Run: headless pygame with SDL's dummy video driver; simulated clock (each Clock.tick advances the game by its frame time, no real sleeping); random seed 0; keys injected as events and as key.get_pressed() state; no mouse input.
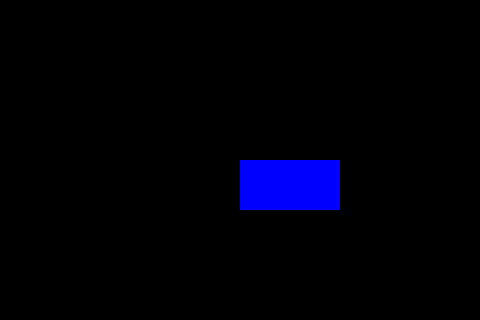
Frame 1 of 4 · flips 1–60 · no input
Frame 2 of 4 · flips 61–180 · tapped SPACE, RETURN · held RIGHT (→), D · screen unchanged from frame 1, image omitted
Frame 3 of 4 · flips 181–300 · held DOWN (↓), S · screen unchanged from frame 2, image omitted
Frame 4 of 4 · flips 301–420 · held LEFT (←), A, UP (↑), W · screen unchanged from frame 3, image omitted

The pygame program that drew these frames:

import pygame
import random

# Configuración
pygame.init()
fps = 60
clock = pygame.time.Clock()

ancho, altura = (480, 320)
pantalla = pygame.display.set_mode((ancho, altura))

# delta time
current_time = pygame.time.get_ticks()
previous_time = current_time

# Rectangulo
colores = [(100, 200, 120), (50, 20, 100), (255, 20, 100), (0, 0, 255), (255, 0, 0)]
rectangulo_velocidad = 9
rectangulo_base = 100
rectangulo_altura = 50
rectangulo_x = ancho // 2
rectangulo_y = altura // 2
rectangulo_color = random.choice(colores)
rectangulo = pygame.Rect(rectangulo_x, rectangulo_y, rectangulo_base, rectangulo_altura)
rectangulo_direccion = pygame.Vector2(1, 1)
while True:
    pantalla.fill((0, 0, 0))
    for event in pygame.event.get():
        if event.type == pygame.QUIT:
            pygame.quit()
            break
    # update
    deltatime = (current_time - previous_time) / 1000.0  # Tiempo en segundos
    previous_time = deltatime

    # Movimiento de rectangulo
    rectangulo.x += rectangulo_velocidad * rectangulo_direccion.x * deltatime
    rectangulo.y += rectangulo_velocidad * rectangulo_direccion.y * deltatime

    if rectangulo.x <= 0:
        rectangulo_direccion.x = 1
        rectangulo_color = random.choice(colores)
    if rectangulo.x + rectangulo_base >= ancho:
        rectangulo_direccion.x = -1
        rectangulo_color = random.choice(colores)
    if rectangulo.y <= 0:
        rectangulo_direccion.y = 1
        rectangulo_color = random.choice(colores)
    if rectangulo.y + rectangulo_altura >= altura:
        rectangulo_direccion.y = -1
        rectangulo_color = random.choice(colores)

    # Draw
    pygame.draw.rect(
        pantalla,
        rectangulo_color,
        rectangulo,
    )
    # Final
    pygame.display.flip()
    clock.tick(fps)
